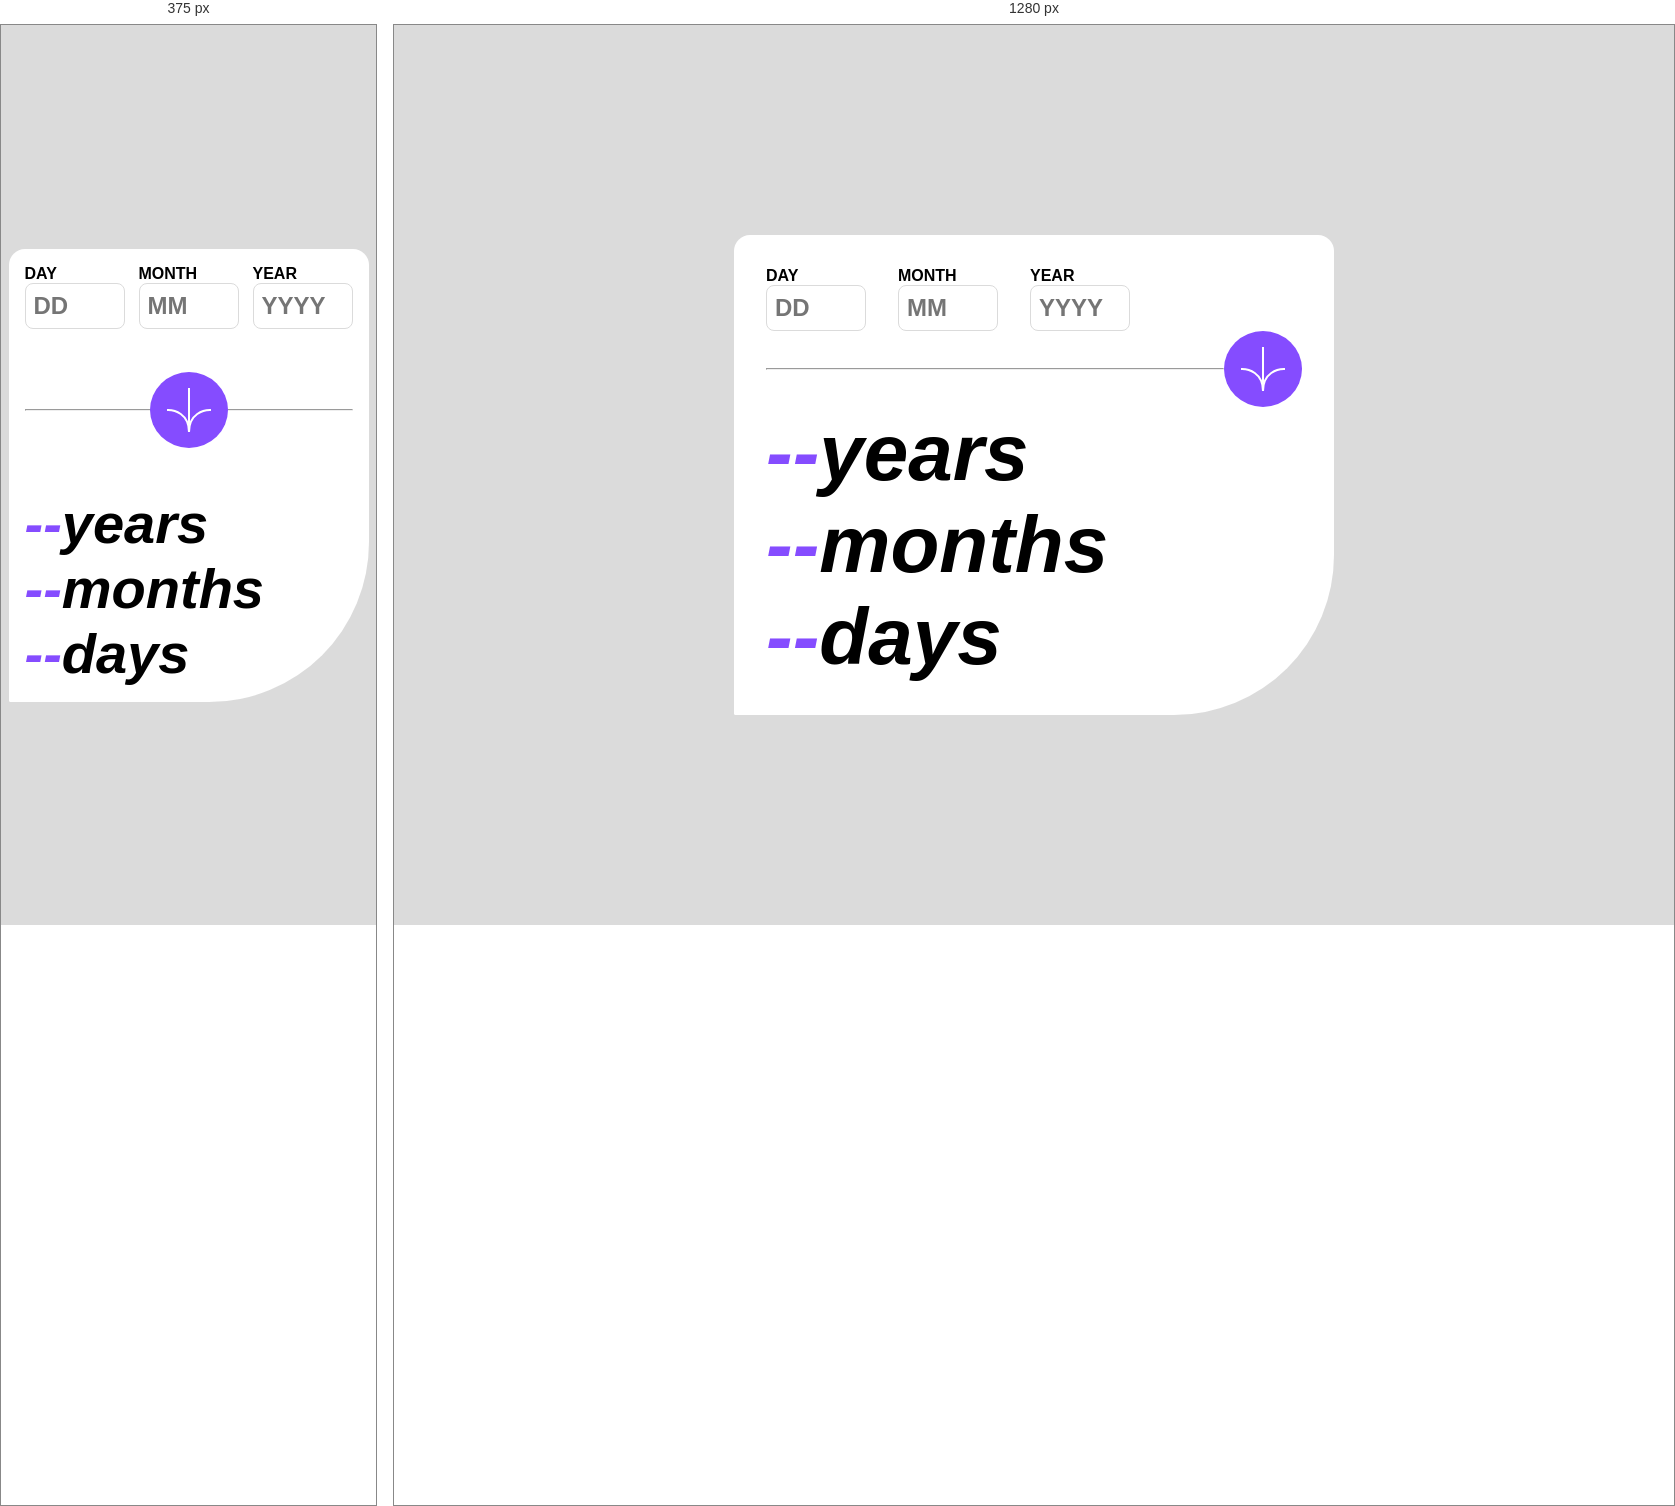
Rendered at 375 px and 1280 px, left to right.

<!-- file: index.html -->
<!DOCTYPE html>
<html lang="pt-BR">

<head>
    <meta charset="UTF-8">
    <meta name="viewport" content="width=device-width, initial-scale=1.0">
    <link rel="icon" type="image/png" sizes="32x32" href="./src/images/favicon-32x32.png">

    <link rel="stylesheet" href="./src/css/reset.css">
    <link rel="stylesheet" href="./src/css/style.css">
    <link rel="stylesheet" href="./src/css/responsive.css">

    <title>Age Calculator APP Challenge</title>
</head>

<body>
    <div class="card">
        <div class="container">
            <form>
                <div class="form_container">
                    <div class="block">
                        <label for="day">
                            Day
                        </label>
                        <input type="number" placeholder="DD" id="day">
                        <small></small>
                    </div>
                    <div class="block">
                        <label for="month">
                            Month
                        </label>
                        <input type="number" placeholder="MM" id="month">
                        <small></small>
                    </div>
                    <div class="block">
                        <label for="year">
                            Year
                        </label>
                        <input type="number" placeholder="YYYY" id="year">
                        <small></small>
                    </div>
                </div>
                <div class="submit_block">
                    <hr>
                    <button type="submit" class="sumbit_btn"><img src="./src/images/icon-arrow.svg" alt="icon"></button>
                </div>
            </form>
            <div class="output">
                <h1><span id="YY">--</span>years</h1>
                <h1><span id="MM">--</span>months</h1>
                <h1><span id="DD">--</span>days</h1>
            </div>
        </div>
    </div>

    <script type="text/javascript" src="./src/js/script.js"></script>
</body>
</html>

/* @media block from responsive.css */
@media screen and (max-width:600px) {
    .card {
        width: 360px;
    }

    .container {
        padding: 1rem;
    }

    .form_container {
        margin-bottom: 5rem;
        gap: 0;
        justify-content: space-between;
    }

    .submit_block {
        position: relative;
    }

    .sumbit_btn {
        position: absolute;
        top: 50%;
        left: 50%;
        transform: translate(-50%, -50%);
    }

    .output {
        margin-top: 5rem;
    }

    .output h1 {
        font-size: 3.5rem;
    }
}